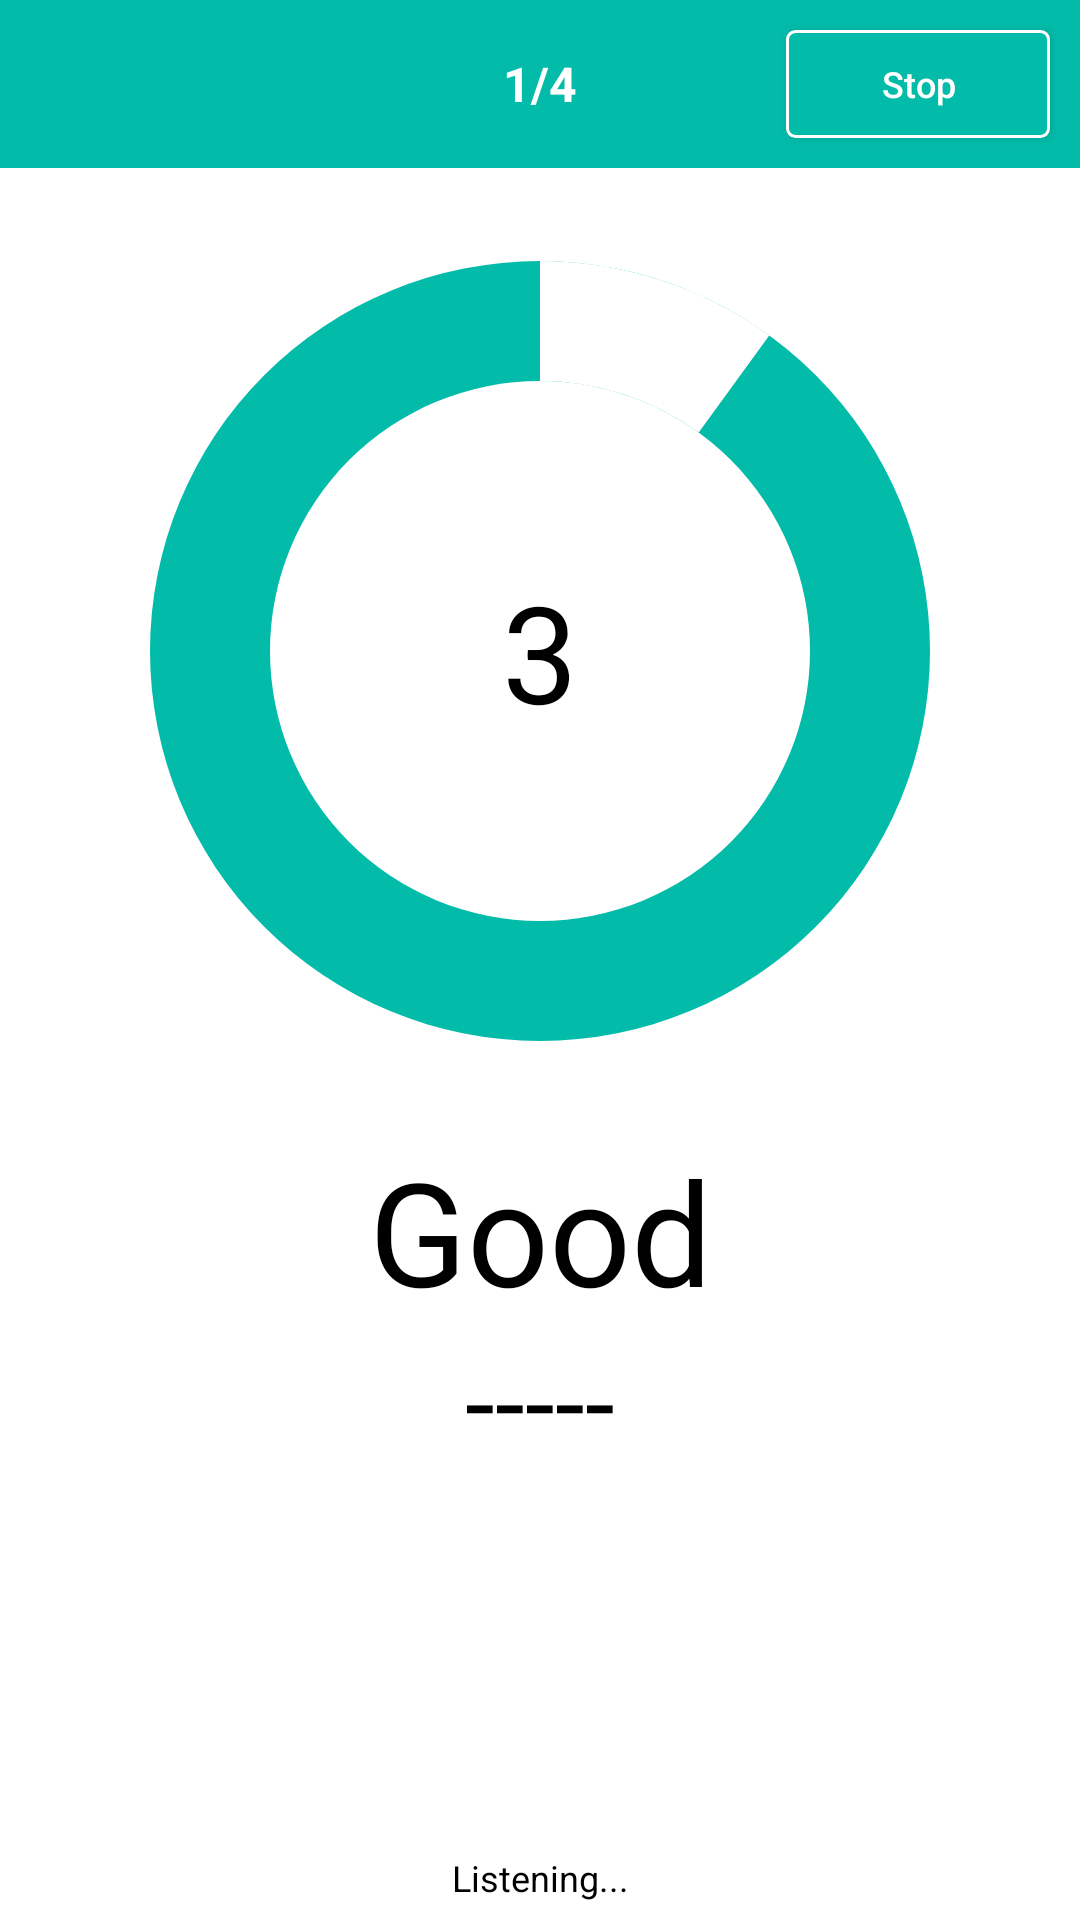

Produce the Android XML layout that renders to this screen, including the resource entries it uses.
<!-- AndroidManifest.xml: application theme NoActionBar -->
<!-- res/layout/activity_practice.xml -->
<LinearLayout xmlns:android="http://schemas.android.com/apk/res/android"
    xmlns:tools="http://schemas.android.com/tools"
    android:layout_width="match_parent"
    android:layout_height="match_parent"
    android:background="@color/white"
    android:orientation="vertical"
    tools:context="dn.ute.shakya.PracticeActivity">

    <RelativeLayout
        android:layout_width="match_parent"
        android:layout_height="?attr/actionBarSize"
        android:background="@color/appcolor">

        <TextView
            android:id="@+id/tv_count"
            android:layout_width="wrap_content"
            android:layout_height="wrap_content"
            android:layout_centerInParent="true"
            android:text="1/4"
            android:textColor="@color/white"
            android:textSize="16sp"
            android:textStyle="bold" />

        <Button
            android:id="@+id/btn_stop"
            android:layout_width="wrap_content"
            android:layout_height="wrap_content"
            android:layout_alignParentEnd="true"
            android:layout_centerInParent="true"
            android:layout_margin="10dp"
            android:background="@drawable/button"
            android:text="Stop"
            android:textColor="@color/white"
            android:textAllCaps="false"
            android:textSize="12sp" />
    </RelativeLayout>

    <LinearLayout
        android:layout_width="match_parent"
        android:layout_height="match_parent"
        android:gravity="center"
        android:orientation="vertical"
        android:weightSum="2">

        <RelativeLayout
            android:layout_width="match_parent"
            android:layout_height="0dp"
            android:layout_marginTop="20dp"
            android:layout_weight="1">

            <ProgressBar
                android:id="@+id/progressBarCircle"
                style="?android:attr/progressBarStyleHorizontal"
                android:layout_width="270dp"
                android:layout_height="270dp"
                android:layout_centerInParent="true"
                android:background="@drawable/drawable_circle_dark_start"
                android:indeterminate="false"
                android:progress="10"
                android:progressDrawable="@drawable/drawable_circle_end"
                android:rotation="-90" />

            <TextView
                android:id="@+id/tv_timeLeft"
                android:layout_width="wrap_content"
                android:layout_height="wrap_content"
                android:layout_centerInParent="true"
                android:text="3"
                android:textColor="@color/black"
                android:textSize="45sp" />
        </RelativeLayout>

        <LinearLayout
            android:layout_width="match_parent"
            android:layout_height="0dp"
            android:layout_weight="1"
            android:orientation="vertical"
            android:weightSum="10">

            <LinearLayout
                android:layout_width="match_parent"
                android:layout_height="0dp"
                android:layout_weight="9"
                android:orientation="vertical"
                android:paddingTop="20dp">

                <TextView
                    android:id="@+id/tv_word"
                    android:layout_width="match_parent"
                    android:layout_height="wrap_content"
                    android:gravity="center"
                    android:text="Good"
                    android:textColor="@color/black"
                    android:textSize="48sp" />

                <TextView
                    android:id="@+id/tv_answer"
                    android:layout_width="match_parent"
                    android:layout_height="wrap_content"
                    android:gravity="center"
                    android:text="-----"
                    android:textColor="@color/black"
                    android:textSize="36sp" />
            </LinearLayout>

            <LinearLayout
                android:layout_width="match_parent"
                android:layout_height="0dp"
                android:layout_weight="1"
                android:gravity="center">

                <TextView
                    android:layout_width="match_parent"
                    android:layout_height="wrap_content"
                    android:gravity="center"
                    android:text="Listening..."
                    android:textColor="@color/black"
                    android:textSize="12sp" />
            </LinearLayout>
        </LinearLayout>
    </LinearLayout>

</LinearLayout>
<!-- resources referenced by this layout -->
<resources>
  <color name="appcolor">#03BBA9</color>
  <color name="black">#000000</color>
  <color name="white">#ffffff</color>
  <!-- drawable button (drawable) -->
  <selector xmlns:android="http://schemas.android.com/apk/res/android">
      <item android:state_focused="true" android:state_pressed="false" android:drawable="@drawable/btn_custom" />
      <item android:state_focused="true" android:state_pressed="true" android:drawable="@drawable/gradient" />
      <item android:state_focused="false" android:state_pressed="true" android:drawable="@drawable/gradient" />
      <item android:drawable="@drawable/btn_custom" />
  </selector>
  <!-- drawable drawable_circle_dark_start (drawable) -->
  <?xml version="1.0" encoding="utf-8"?>
  
  <shape xmlns:android="http://schemas.android.com/apk/res/android"
      android:innerRadiusRatio="3"
      android:shape="ring"
      android:thickness="40dp"
      android:useLevel="false">
  
      <solid android:color="@color/appcolor" />
  
  </shape>
  <!-- drawable drawable_circle_end (drawable) -->
  <?xml version="1.0" encoding="utf-8"?>
  
  <shape xmlns:android="http://schemas.android.com/apk/res/android"
      android:innerRadiusRatio="3"
      android:shape="ring"
      android:thickness="40dp"
      android:useLevel="true">
      <solid android:color="@color/white" />
  </shape>
  <style name="NoActionBar" parent="Theme.AppCompat.Light.NoActionBar">
          <item name="colorPrimary">@color/gray</item>
          <item name="colorPrimaryDark">@color/gray</item>
          <item name="colorAccent">@color/gray</item>
      </style>
  <!-- drawable btn_custom (drawable) -->
  <?xml version="1.0" encoding="utf-8"?>
  
  <shape xmlns:android="http://schemas.android.com/apk/res/android"
      android:shape="rectangle">
  
      <solid android:color="@color/appcolor" />
  
      <stroke
          android:width="1dp"
          android:color="@color/white" />
      <corners
          android:topRightRadius="2.5dp"
          android:bottomRightRadius="2.5dp"
          android:bottomLeftRadius="2.5dp"
          android:topLeftRadius="2.5dp"/>
  </shape>
  <!-- drawable gradient (drawable) -->
  <?xml version="1.0" encoding="utf-8"?>
  
  <layer-list xmlns:android="http://schemas.android.com/apk/res/android" >
      <item>
          <shape xmlns:android="http://schemas.android.com/apk/res/android">
              <gradient android:angle="90" android:startColor="#883F3F46" android:centerColor="#88606070" android:endColor="#885d5d5e"/>
  
          </shape>
      </item>
  </layer-list>
  <color name="gray">#C0C0C0</color>
</resources>
